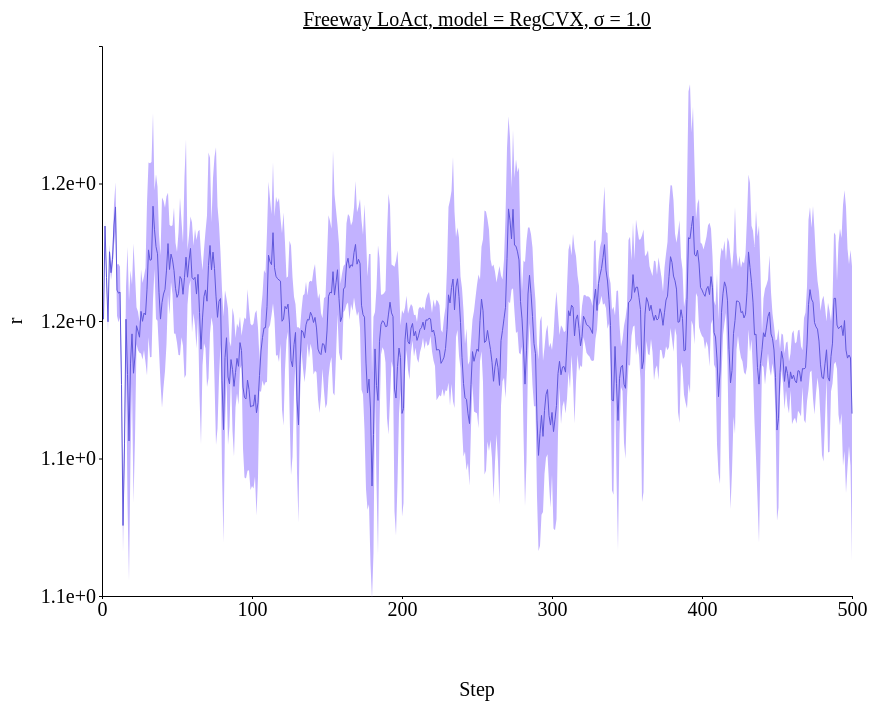
D3 v4 page, settled after 480 driven frames (8 s of simulated time); the page loaded 1 data file(s).



// set the dimensions and margins of the graph
var margin = {top: 100, right: 450, bottom: 200, left: 100},
// var margin = {top: 1, right: 3, bottom: 3, left: 6},
    width = 1300 - margin.left - margin.right,
    height = 850 - margin.top - margin.bottom;

// append the svg object to the body of the page
var svg = d3.select("#my_dataviz")
  .append("svg")
    .attr("width", width + margin.left + margin.right)
    .attr("height", height + margin.top + margin.bottom)
  .append("g")
    .attr("transform",
          "translate(" + margin.left + "," + margin.top + ")");

//Read the data
d3.csv('./data/data_1207_Freeway_stepwise_RegCVX/Freeway_stepwise_sigma-1.0.csv',function(data) {
  // console.log(data)
  // Add X axis --> it is a date format
  var x = d3.scaleLinear()
    .domain([0,500])
    .range([ 0, width ]);
  svg.append("g")
    .style("font", "20px times")
    .attr("transform", "translate(0," + height + ")")
    .call(d3.axisBottom(x)
    .tickValues([0, 100, 200, 300, 400, 500])
    .tickSize(3));

  // text label for the x axis
  svg.append("text")             
      .attr("transform",
            "translate(" + (width/2) + " ," + 
                           (height + margin.top) + ")")
      .style("font-size", "20px")
      .style("text-anchor", "middle")
      .text("Step");

  // Add Y axis
  var y = d3.scaleLinear()
    .domain([1.12, 1.2])
    .range([ height, 0 ]);
  svg.append("g")
    .style("font", "20px times")
    .call(d3.axisLeft(y)
    .tickValues([1.12, 1.14, 1.16, 1.18])
    .tickFormat(d3.format(".1e"))
    .tickSize(3));
  
  // text label for the y axis
  svg.append("text")
      .attr("transform", "rotate(-90)")
      .attr("y", 0 - margin.left)
      .attr("x",0 - (height / 2))
      .attr("dy", "1em")
      .style("font-size", "20px")
      .style("text-anchor", "middle")
      .text("r"); 

  // This allows to find the closest X index of the mouse:
  var bisect = d3.bisector(function(d) { return d.x; }).left;

  // Create the circle that travels along the curve of chart
  var focus = svg
    .append('g')
    .append('circle')
      .style("fill", "none")
      .attr("stroke", "black")
      .attr('r', 4.0)
      .style("opacity", 0)

  // Create the text that travels along the curve of chart
  var focusText = svg
    .append('g')
    .append('text')
      .style("opacity", 0)
      .attr("text-anchor", "left")
      .attr("alignment-baseline", "middle")
  
  svg.append("path")
      .datum(data)
      .attr("fill", d3.color('#5f57db').brighter(2))
      .attr("stroke", "none")
      .attr("d", d3.area()
      .x(function(d) { return x(d.x) })
      .y0(function(d) { return y(d.y_hi) })
      .y1(function(d) { return y(d.y_lo) })
      )

  // Add the line
  svg
    .append("path")
    .datum(data)
    .attr("fill", "none")
    // .attr("stroke", "steelblue")
    .attr("stroke", '#5f57db')
    .attr("stroke-width", 1)
    .attr("d", d3.line()
      .x(function(d) { return x(d.x) })
      .y(function(d) { return y(d.y) })
      )

  // Create a rect on top of the svg area: this rectangle recovers mouse position
  svg
    .append('rect')
    .style("fill", "none")
    .style("pointer-events", "all")
    .attr('width', width)
    .attr('height', height)
    .on('mouseover', mouseover)
    .on('mousemove', mousemove)
    .on('mouseout', mouseout);

  svg.append("text")
    .attr("x", (width / 2))             
    .attr("y", -20)
    .attr("text-anchor", "middle")  
    .style("font-size", "20px") 
    .style("text-decoration", "underline")  
    .text("Freeway LoAct, model = RegCVX, σ = 1.0")

  // What happens when the mouse move -> show the annotations at the right positions.
  function mouseover() {
    focus.style("opacity", 1)
    focusText.style("opacity",1)
    focusText.style("font-size", "20px")
  }

  function mousemove() {
    // recover coordinate we need
    var x0 = x.invert(d3.mouse(this)[0]);
    var i = bisect(data, x0, 1);
    selectedData = data[i]
    focus
      .attr("cx", x(selectedData.x))
      .attr("cy", y(selectedData.y))
    focusText
      .html("(" + selectedData.x + ", " + d3.format(".1e")(selectedData.y) + ")")
      .attr("x", 700)
      .attr("y", 20)
      // .attr("x", x(selectedData.x)+5)
      // .attr("y", y(selectedData.y))
    }
  function mouseout() {
    focus.style("opacity", 0)
    focusText.style("opacity", 0)
  }

});



### data: data/data_1207_Freeway_stepwise_RegCVX/Freeway_stepwise_sigma-1.0.csv
x, y, R_std, y_hi, y_lo
1, 1.16, 0.001328, 1.162, 1.159
2, 1.174, 0.0008427, 1.175, 1.173
3, 1.166, 0.0009583, 1.167, 1.165
4, 1.16, 0.001479, 1.161, 1.158
5, 1.17, 0.001009, 1.171, 1.169
6, 1.167, 0.001075, 1.168, 1.166
7, 1.169, 0.001389, 1.17, 1.168
8, 1.174, 0.002948, 1.177, 1.171
9, 1.177, 0.00359, 1.18, 1.173
10, 1.164, 0.003717, 1.168, 1.161
11, 1.164, 0.004242, 1.168, 1.16
12, 1.164, 0.003666, 1.168, 1.161
13, 1.151, 0.002867, 1.154, 1.148
14, 1.13, 0.003841, 1.134, 1.126
15, 1.142, 0.003258, 1.145, 1.139
16, 1.16, 0.004639, 1.165, 1.156
17, 1.152, 0.01857, 1.171, 1.134
18, 1.143, 0.02038, 1.163, 1.122
19, 1.154, 0.01346, 1.167, 1.14
20, 1.158, 0.007158, 1.165, 1.151
21, 1.152, 0.01885, 1.171, 1.134
22, 1.155, 0.01189, 1.167, 1.143
23, 1.159, 0.0027, 1.162, 1.157
24, 1.159, 0.002803, 1.161, 1.156
25, 1.158, 0.002251, 1.16, 1.155
26, 1.161, 0.006113, 1.168, 1.155
27, 1.16, 0.005562, 1.166, 1.154
28, 1.161, 0.005374, 1.167, 1.156
29, 1.161, 0.006842, 1.168, 1.154
30, 1.165, 0.01255, 1.177, 1.152
31, 1.17, 0.01271, 1.183, 1.158
32, 1.169, 0.01409, 1.183, 1.155
33, 1.169, 0.01418, 1.183, 1.155
34, 1.177, 0.01356, 1.19, 1.163
35, 1.173, 0.00571, 1.179, 1.168
36, 1.171, 0.01054, 1.181, 1.16
37, 1.17, 0.009741, 1.18, 1.16
38, 1.164, 0.008436, 1.173, 1.156
39, 1.16, 0.00927, 1.17, 1.151
40, 1.163, 0.0153, 1.178, 1.147
41, 1.164, 0.01356, 1.177, 1.15
42, 1.165, 0.01187, 1.176, 1.153
43, 1.167, 0.01075, 1.178, 1.157
44, 1.171, 0.007398, 1.179, 1.164
45, 1.167, 0.006527, 1.174, 1.161
46, 1.17, 0.004061, 1.174, 1.166
47, 1.169, 0.005016, 1.174, 1.164
48, 1.167, 0.009176, 1.177, 1.158
49, 1.165, 0.006616, 1.171, 1.158
50, 1.163, 0.006596, 1.17, 1.157
51, 1.164, 0.008901, 1.173, 1.155
52, 1.166, 0.01147, 1.178, 1.155
53, 1.166, 0.008462, 1.175, 1.158
54, 1.164, 0.007468, 1.171, 1.156
55, 1.166, 0.01463, 1.181, 1.152
56, 1.169, 0.01711, 1.186, 1.152
57, 1.166, 0.004001, 1.17, 1.162
58, 1.169, 0.003695, 1.172, 1.165
59, 1.171, 0.004644, 1.175, 1.166
60, 1.166, 0.008, 1.174, 1.158
... 440 more rows